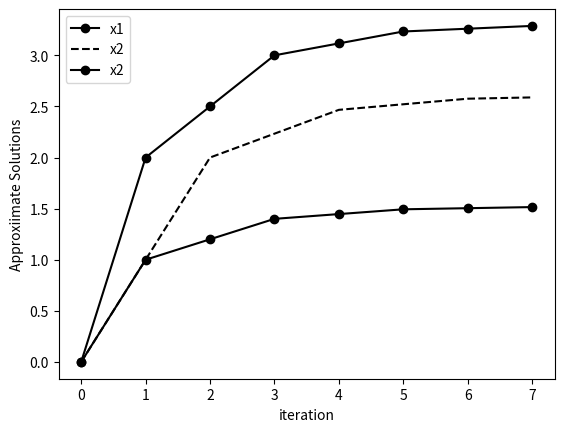

Reproduce this figure in Python.
from numpy import zeros, array
import matplotlib.pyplot as plt

def jacobi(A, b, x10, x20, x30, n):
    x1 = zeros(n)
    x2 = zeros(n)
    x3 = zeros(n)
    x1[0] = x10
    x2[0] = x20
    x3[0] = x30
    print('%7s %9s %9s %9s' % ('k', 'x1', 'x2', 'x3'))
    print('%7d %9.5f %9.5f %9.5f' % (0, x1[0], x2[0], x3[0]))
    for k in range(n - 1):
        x1[k + 1] = (b[0] - A[0, 1] * x2[k] - A[0, 2] * x3[k]) / A[0, 0]
        x2[k + 1] = (b[1] - A[1, 0] * x1[k] - A[1, 2] * x3[k]) / A[1, 1]
        x3[k + 1] = (b[2] - A[2, 0] * x1[k] - A[2, 1] * x2[k]) / A[2, 2]
        print('%7d %9.5f %9.5f %9.5f' % (k + 1, x1[k + 1], x2[k + 1], x3[k + 1]))
    return x1, x2, x3

# 다른 문제 (계수 행렬, b 행렬 모두 다른 값
A = array([[5, -1, 0], [-1, 3, -1], [0, -1, 2]])
b = array([5, 3, 4])
x10 = 0.0
x20 = 0.0
x30 = 0.0
n = 8
it = range(n)
x1, x2, x3 = jacobi(A, b, x10, x20, x30, n)

plt.plot(it, x1, 'ko-', label='x1')
plt.plot(it, x2, 'k--', label='x2')
plt.plot(it, x3, 'ko-', label='x2')
plt.legend()
plt.xlabel('iteration')
plt.ylabel('Approxiimate Solutions')
plt.show()